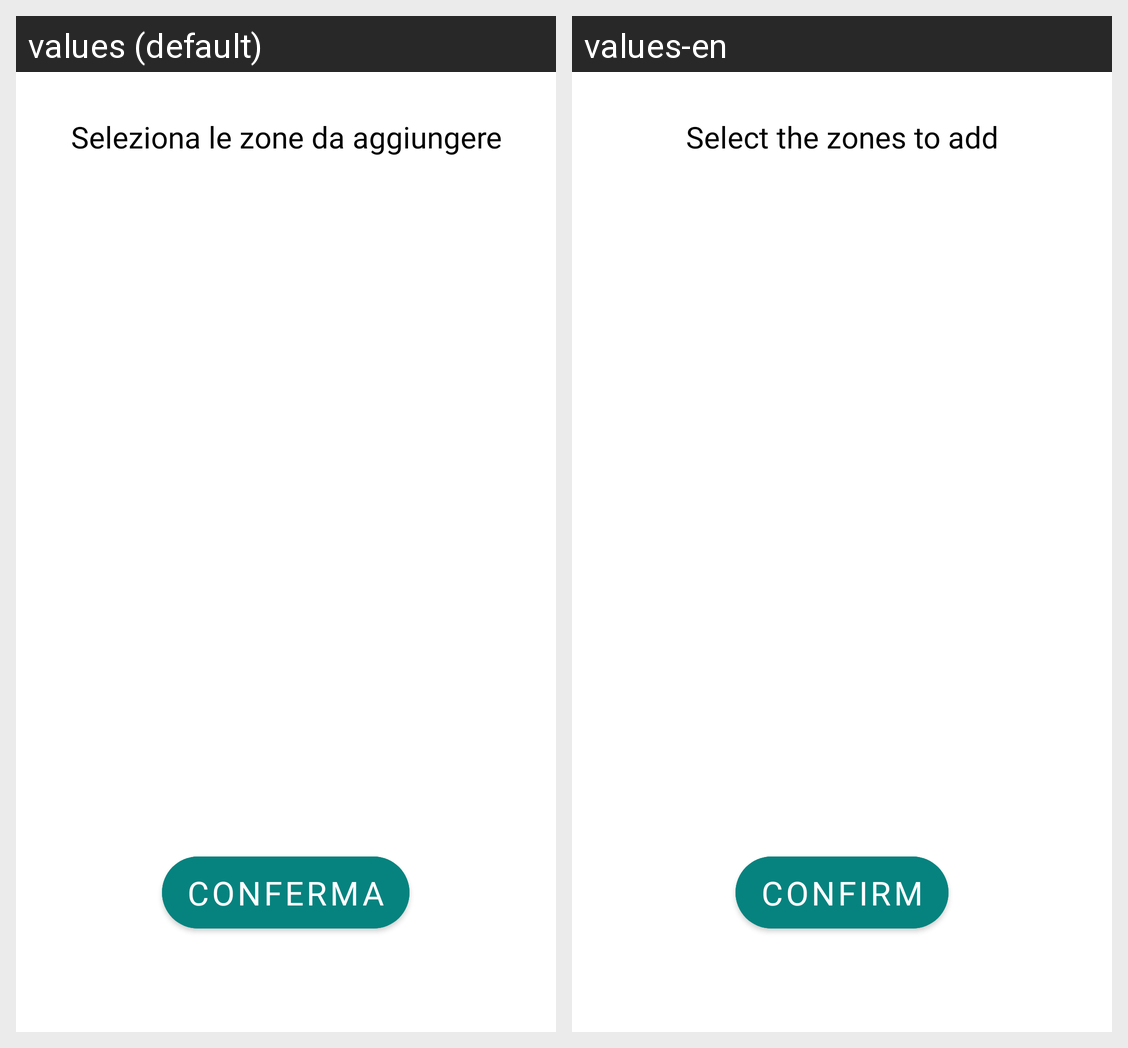

This grid shows one Android layout under two languages. Give, for every string resource on the screen, its name, the default text and each shown locale's text.
Android screen res/layout/activity_add_zona_to_percorso.xml rendered under 2 locales, left to right: values (default), values-en. Device: Nexus 5 (rendered at 1080×1920; each locale shown at half size, 540×960, under a caption strip naming it); theme Theme.EcultureTool.
Strings drawn on this screen, with the default value and each locale's value (text and hints the layout hard-codes, and strings that could not be matched under every locale, appear in the picture but are not listed):

Messaggio_percorso_3
  values: Seleziona le zone da aggiungere
  values-en: Select the zones to add

conferma
  values: Conferma
  values-en: Confirm
